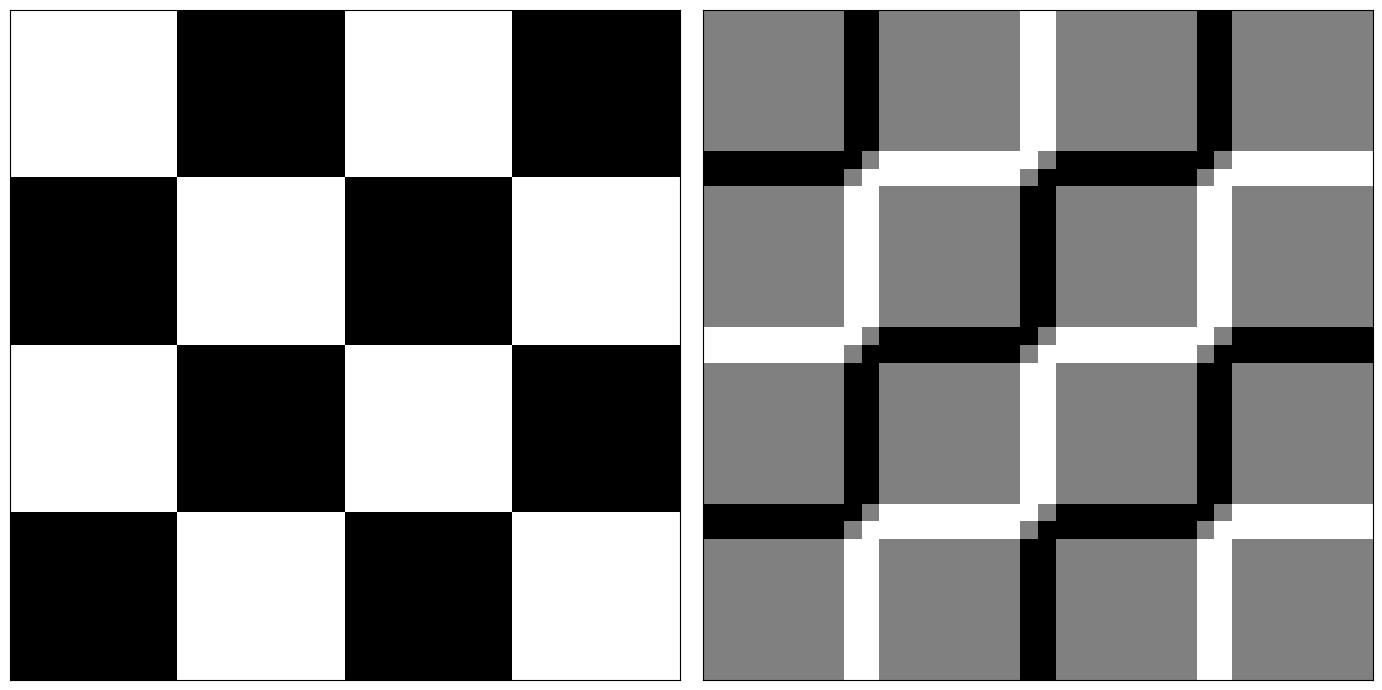

The matplotlib source for this figure:
import numpy as np
import matplotlib.pyplot as plt

white_patch = 1 * np.ones(shape=(10, 10))
black_patch = 0 * np.ones(shape=(10, 10))

img1 = np.hstack([white_patch, black_patch])
img2 = np.hstack([black_patch, white_patch])
img = np.vstack([img1, img2])

img = np.tile(img, reps=[2, 2])
# print(img.shape)
H, W = img.shape
x_filter = np.array([[-1, 0, 1],
                    [-2, 0, 2],
                    [-1, 0, 1]])
y_filter = np.array([[-1, -2, -1],
                     [0, 0, 0],
                     [1, 2, 1]])

F = x_filter.shape[0]
H_ = H - F + 1
W_ = W - F + 1

filtered_x_data = np.zeros(shape=(H_, W_))
filtered_y_data = np.zeros(shape=(H_, W_))
for h_idx in range(H_):
    for w_idx in range(W_):
        window = img[h_idx:h_idx+F,
                    w_idx:w_idx+F]

        z = np.sum(window*x_filter)
        u = np.sum(window*y_filter)
        filtered_x_data[h_idx, w_idx] = z
        filtered_y_data[h_idx, w_idx] = u
# np.set_printoptions(threshold=np.inf, linewidth=np.inf)
# print(filtered_data)
filtered_data = filtered_x_data + filtered_y_data

fig, axes = plt.subplots(1, 2, figsize=(14, 7))

for ax in axes.flatten():
    ax.tick_params(left=False, labelleft=False,
                   bottom=False, labelbottom=False)



axes[0].imshow(img, cmap='gray')
axes[1].imshow(filtered_data, cmap='gray')

plt.tight_layout()
plt.show()
